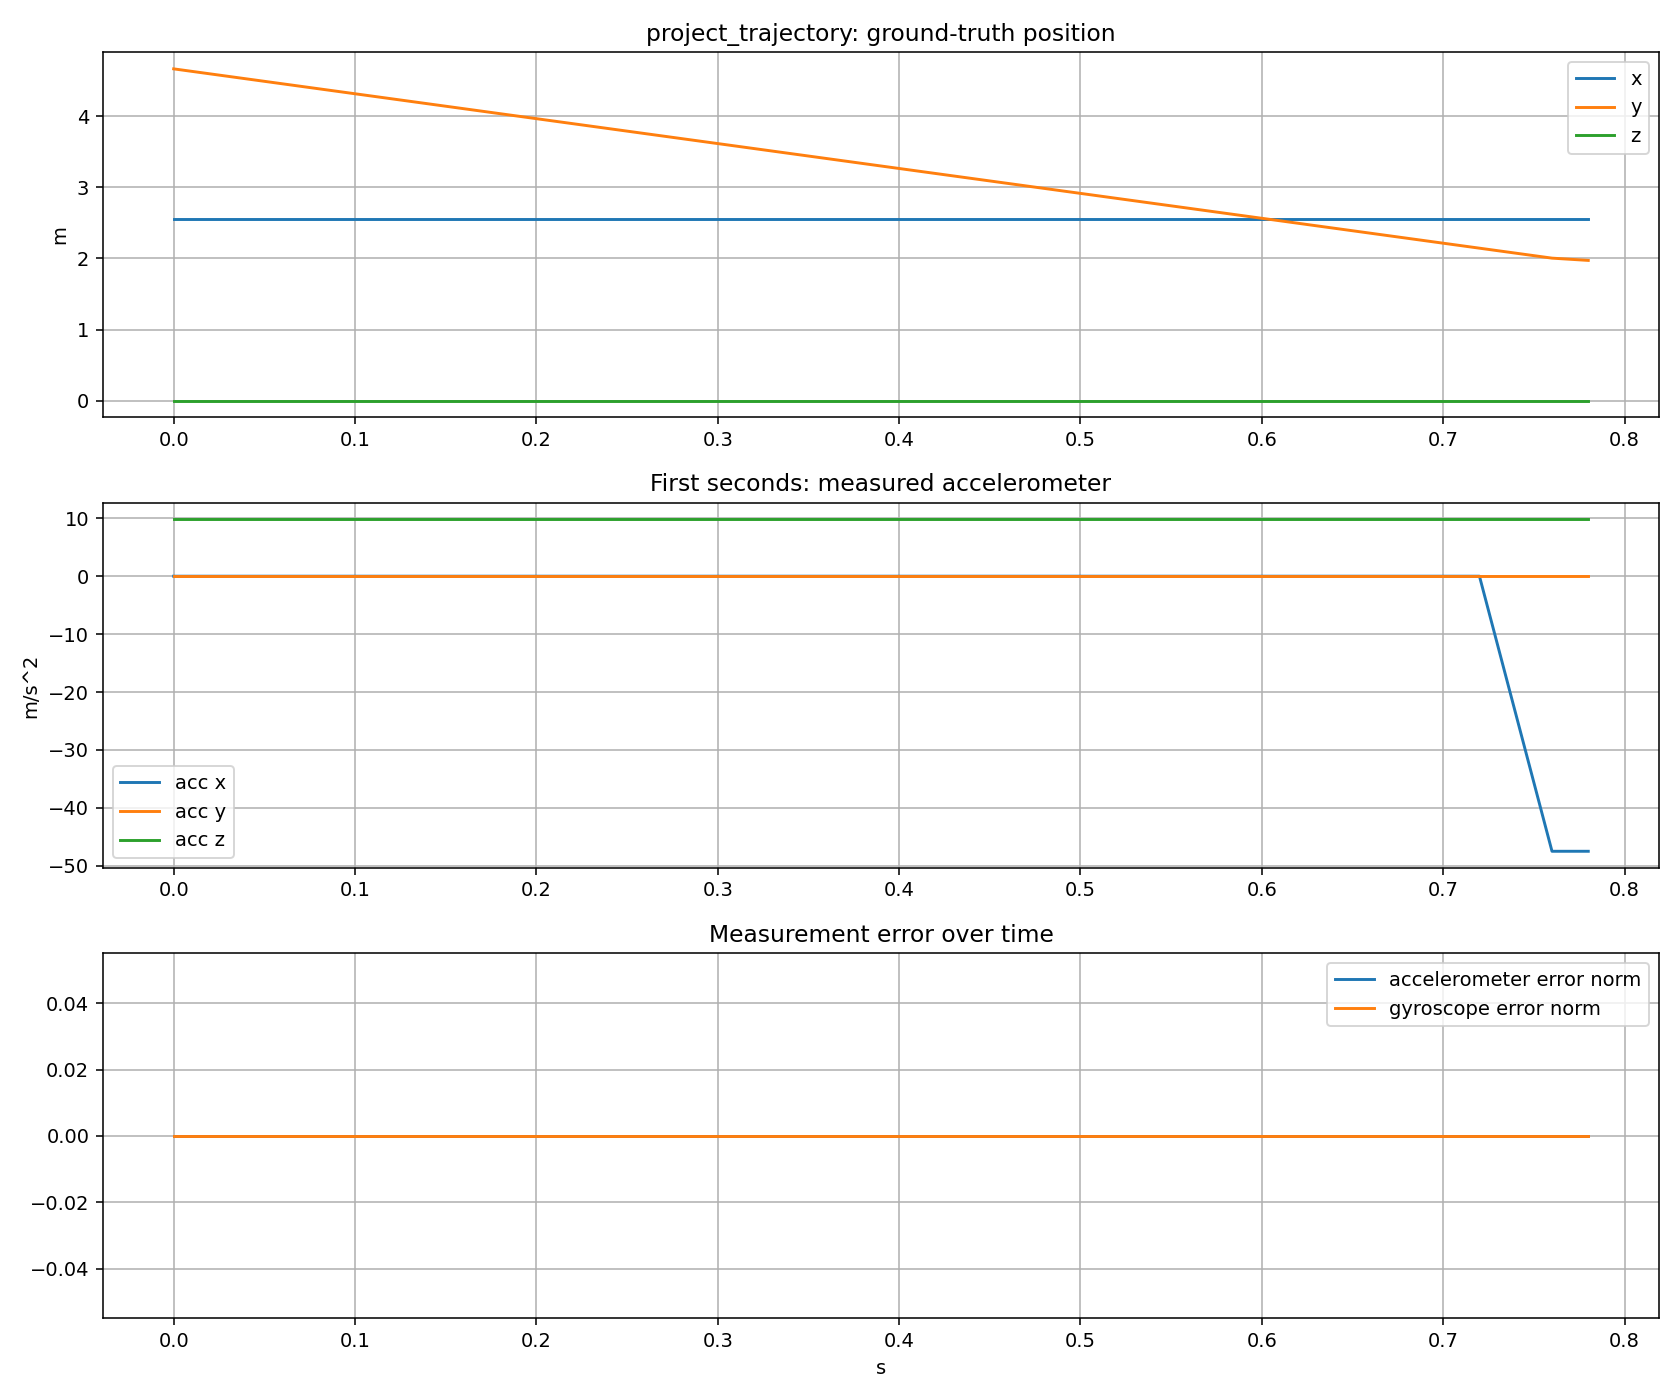

Values plotted in this chart, from the file beside it:
t, pos_x, pos_y, pos_z, vel_x, vel_y, vel_z, acc_world_x, acc_world_y, acc_world_z, yaw, gyro_world_x, gyro_world_y, gyro_world_z, acc_expected_x, acc_expected_y, acc_expected_z, acc_measured_x, acc_measured_y, acc_measured_z, acc_error_x, acc_error_y, acc_error_z, gyro_expected_x
0.0, 2.554, 4.664, 0.0, 0.0, -3.5, 0.0, 0.0, -1.5099033134902129e-12, 0.0, -1.571, 0.0, 0.0, 0.0, 1.5099033134902129e-12, -9.24549129943886e-29, 9.81, 1.5099033134902129e-12, -9.24549129943886e-29, 9.81, 0.0, 0.0, 0.0, 0.0
0.02, 2.554, 4.594, 0.0, 0.0, -3.5, 0.0, 1.7763568394002505e-13, -1.1084466677857563e-12, 0.0, -1.571, 0.0, 0.0, 4.973799150320701e-14, 1.1084466677857563e-12, 1.7763568394002497e-13, 9.81, 1.1084466677857563e-12, 1.7763568394002497e-13, 9.81, 0.0, 0.0, 0.0, 0.0
0.04, 2.554, 4.524, 0.0, 7.105427357601002e-15, -3.5, 0.0, 1.7763568394002507e-13, 3.410605131648481e-13, 0.0, -1.571, 0.0, 0.0, 4.973799150320701e-14, -3.4106051316484774e-13, 1.7763568394002578e-13, 9.81, -3.4106051316484774e-13, 1.7763568394002578e-13, 9.81, 0.0, 0.0, 0.0, 0.0
0.06, 2.554, 4.454, 0.0, 7.105427357601002e-15, -3.5, 0.0, -1.7763568394002497e-13, 3.552713678800501e-13, 0.0, -1.571, 0.0, 0.0, -5.684341886080802e-14, -3.5527136788005045e-13, -1.7763568394002424e-13, 9.81, -3.5527136788005045e-13, -1.7763568394002424e-13, 9.81, 0.0, 0.0, 0.0, 0.0
0.08, 2.554, 4.384, 0.0, 0.0, -3.5, 0.0, 0.0, -1.0658141036401503e-12, 0.0, -1.571, 0.0, 0.0, 0.0, 1.0658141036401503e-12, -6.526229152545077e-29, 9.81, 1.0658141036401503e-12, -6.526229152545077e-29, 9.81, 0.0, 0.0, 0.0, 0.0
0.1, 2.554, 4.314, 0.0, 7.105427357601002e-15, -3.5, 0.0, -1.7763568394002545e-13, 3.552713678800501e-13, 0.0, -1.571, 0.0, 0.0, -4.263256414560601e-14, -3.5527136788005045e-13, -1.7763568394002472e-13, 9.81, -3.5527136788005045e-13, -1.7763568394002472e-13, 9.81, 0.0, 0.0, 0.0, 0.0
0.12, 2.554, 4.244, 0.0, -7.105427357601002e-15, -3.5, 0.0, -1.0097419586828951e-27, 1.4352963262354024e-12, 0.0, -1.571, 0.0, 0.0, 7.105427357601002e-15, -1.4352963262354024e-12, -3.790153657478887e-27, 9.81, -1.4352963262354024e-12, -3.790153657478887e-27, 9.81, 0.0, 0.0, 0.0, 0.0
0.14, 2.554, 4.174, 0.0, 7.105427357601002e-15, -3.5, 0.0, 1.7763568394002426e-13, -7.247535904753022e-13, 0.0, -1.571, 0.0, 0.0, 4.263256414560601e-14, 7.247535904753026e-13, 1.7763568394002277e-13, 9.81, 7.247535904753026e-13, 1.7763568394002277e-13, 9.81, 0.0, 0.0, 0.0, 0.0
0.16, 2.554, 4.104, 0.0, 0.0, -3.5, 0.0, -3.552713678800503e-13, -1.0800249583553523e-12, 0.0, -1.571, 0.0, 0.0, -9.947598300641403e-14, 1.0800249583553523e-12, -3.5527136788005035e-13, 9.81, 1.0800249583553523e-12, -3.5527136788005035e-13, 9.81, 0.0, 0.0, 0.0, 0.0
0.18, 2.554, 4.034, 0.0, -7.105427357601002e-15, -3.5, 0.0, 1.7763568394002426e-13, 7.247535904753022e-13, 0.0, -1.571, 0.0, 0.0, 5.684341886080802e-14, -7.247535904753025e-13, 1.7763568394002285e-13, 9.81, -7.247535904753025e-13, 1.7763568394002285e-13, 9.81, 0.0, 0.0, 0.0, 0.0
0.2, 2.554, 3.964, 0.0, 7.105427357601002e-15, -3.5, 0.0, 1.7763568394002426e-13, 3.410605131648481e-13, 0.0, -1.571, 0.0, 0.0, 4.263256414560601e-14, -3.4106051316484774e-13, 1.7763568394002497e-13, 9.81, -3.4106051316484774e-13, 1.7763568394002497e-13, 9.81, 0.0, 0.0, 0.0, 0.0
0.22, 2.554, 3.894, 0.0, 0.0, -3.5, 0.0, -3.552713678800503e-13, -3.694822225952521e-13, 0.0, -1.571, 0.0, 0.0, -9.947598300641403e-14, 3.694822225952521e-13, -3.552713678800503e-13, 9.81, 3.694822225952521e-13, -3.552713678800503e-13, 9.81, 0.0, 0.0, 0.0, 0.0
0.24, 2.554, 3.824, 0.0, -7.105427357601002e-15, -3.5, 0.0, -4.930380657631322e-28, 3.694822225952521e-13, 0.0, -1.571, 0.0, 0.0, 7.105427357601002e-15, -3.694822225952521e-13, -1.208787611987843e-27, 9.81, -3.694822225952521e-13, -1.208787611987843e-27, 9.81, 0.0, 0.0, 0.0, 0.0
0.26, 2.554, 3.754, 0.0, 0.0, -3.5, 0.0, 1.776356839400249e-13, 0.0, 0.0, -1.571, 0.0, 0.0, 4.973799150320701e-14, 1.0877048587575119e-29, 1.776356839400249e-13, 9.81, 1.0877048587575119e-29, 1.776356839400249e-13, 9.81, 0.0, 0.0, 0.0, 0.0
0.28, 2.554, 3.684, 0.0, 0.0, -3.5, 0.0, 0.0, -7.105427357601002e-13, 0.0, -1.571, 0.0, 0.0, 0.0, 7.105427357601002e-13, -4.3508194350300514e-29, 9.81, 7.105427357601002e-13, -4.3508194350300514e-29, 9.81, 0.0, 0.0, 0.0, 0.0
0.3, 2.554, 3.614, 0.0, 0.0, -3.5, 0.0, 0.0, 3.552713678800501e-13, 0.0, -1.571, 0.0, 0.0, 0.0, -3.552713678800501e-13, 2.1754097175150257e-29, 9.81, -3.552713678800501e-13, 2.1754097175150257e-29, 9.81, 0.0, 0.0, 0.0, 0.0
0.32, 2.554, 3.544, 0.0, 0.0, -3.5, 0.0, 0.0, 3.552713678800501e-13, 0.0, -1.571, 0.0, 0.0, 0.0, -3.552713678800501e-13, 2.1754097175150257e-29, 9.81, -3.552713678800501e-13, 2.1754097175150257e-29, 9.81, 0.0, 0.0, 0.0, 0.0
0.34, 2.554, 3.474, 0.0, 0.0, -3.5, 0.0, 0.0, -7.105427357601002e-13, 0.0, -1.571, 0.0, 0.0, 0.0, 7.105427357601002e-13, -4.3508194350300514e-29, 9.81, 7.105427357601002e-13, -4.3508194350300514e-29, 9.81, 0.0, 0.0, 0.0, 0.0
0.36, 2.554, 3.404, 0.0, 0.0, -3.5, 0.0, 0.0, 0.0, 0.0, -1.571, 0.0, 0.0, 0.0, 0.0, 0.0, 9.81, 0.0, 0.0, 9.81, 0.0, 0.0, 0.0, 0.0
0.38, 2.554, 3.334, 0.0, 0.0, -3.5, 0.0, 0.0, 3.552713678800501e-13, 0.0, -1.571, 0.0, 0.0, 0.0, -3.552713678800501e-13, 2.1754097175150257e-29, 9.81, -3.552713678800501e-13, 2.1754097175150257e-29, 9.81, 0.0, 0.0, 0.0, 0.0
0.4, 2.554, 3.264, 0.0, 0.0, -3.5, 0.0, 0.0, 0.0, 0.0, -1.571, 0.0, 0.0, 0.0, 0.0, 0.0, 9.81, 0.0, 0.0, 9.81, 0.0, 0.0, 0.0, 0.0
0.42, 2.554, 3.194, 0.0, 0.0, -3.5, 0.0, 0.0, 0.0, 0.0, -1.571, 0.0, 0.0, 0.0, 0.0, 0.0, 9.81, 0.0, 0.0, 9.81, 0.0, 0.0, 0.0, 0.0
0.44, 2.554, 3.124, 0.0, 0.0, -3.5, 0.0, 0.0, 0.0, 0.0, -1.571, 0.0, 0.0, 0.0, 0.0, 0.0, 9.81, 0.0, 0.0, 9.81, 0.0, 0.0, 0.0, 0.0
0.46, 2.554, 3.054, 0.0, 0.0, -3.5, 0.0, 0.0, 0.0, 0.0, -1.571, 0.0, 0.0, 0.0, 0.0, 0.0, 9.81, 0.0, 0.0, 9.81, 0.0, 0.0, 0.0, 0.0
0.48, 2.554, 2.984, 0.0, 0.0, -3.5, 0.0, 0.0, 0.0, 0.0, -1.571, 0.0, 0.0, 0.0, 0.0, 0.0, 9.81, 0.0, 0.0, 9.81, 0.0, 0.0, 0.0, 0.0
0.5, 2.554, 2.914, 0.0, 0.0, -3.5, 0.0, 0.0, 0.0, 0.0, -1.571, 0.0, 0.0, 0.0, 0.0, 0.0, 9.81, 0.0, 0.0, 9.81, 0.0, 0.0, 0.0, 0.0
0.52, 2.554, 2.844, 0.0, 0.0, -3.5, 0.0, 0.0, 3.552713678800501e-13, 0.0, -1.571, 0.0, 0.0, 0.0, -3.552713678800501e-13, 2.1754097175150257e-29, 9.81, -3.552713678800501e-13, 2.1754097175150257e-29, 9.81, 0.0, 0.0, 0.0, 0.0
0.54, 2.554, 2.774, 0.0, 0.0, -3.5, 0.0, 1.776356839400249e-13, 0.0, 0.0, -1.571, 0.0, 0.0, 4.973799150320701e-14, 1.0877048587575119e-29, 1.776356839400249e-13, 9.81, 1.0877048587575119e-29, 1.776356839400249e-13, 9.81, 0.0, 0.0, 0.0, 0.0
0.56, 2.554, 2.704, 0.0, 7.105427357601002e-15, -3.5, 0.0, -1.7763568394002835e-13, -1.0800249583553523e-12, 0.0, -1.571, 0.0, 0.0, -5.684341886080802e-14, 1.0800249583553519e-12, -1.7763568394003057e-13, 9.81, 1.0800249583553519e-12, -1.7763568394003057e-13, 9.81, 0.0, 0.0, 0.0, 0.0
0.58, 2.554, 2.634, 0.0, -7.105427357601002e-15, -3.5, 0.0, -1.7763568394002835e-13, 3.694822225952521e-13, 0.0, -1.571, 0.0, 0.0, -4.263256414560601e-14, -3.6948222259525174e-13, -1.7763568394002906e-13, 9.81, -3.6948222259525174e-13, -1.7763568394002906e-13, 9.81, 0.0, 0.0, 0.0, 0.0
0.6, 2.554, 2.564, 0.0, 0.0, -3.5, 0.0, 1.776356839400249e-13, 5.400124791776761e-13, 0.0, -1.571, 0.0, 0.0, 4.973799150320701e-14, -5.400124791776761e-13, 1.7763568394002492e-13, 9.81, -5.400124791776761e-13, 1.7763568394002492e-13, 9.81, 0.0, 0.0, 0.0, 0.0
0.62, 2.554, 2.494, 0.0, 0.0, -3.5, 0.0, 0.0, -3.552713678800501e-13, 0.0, -1.571, 0.0, 0.0, 0.0, 3.552713678800501e-13, -2.1754097175150257e-29, 9.81, 3.552713678800501e-13, -2.1754097175150257e-29, 9.81, 0.0, 0.0, 0.0, 0.0
0.64, 2.554, 2.424, 0.0, 0.0, -3.5, 0.0, 0.0, 1.7053025658242404e-13, 0.0, -1.571, 0.0, 0.0, 0.0, -1.7053025658242404e-13, 1.0441966644072123e-29, 9.81, -1.7053025658242404e-13, 1.0441966644072123e-29, 9.81, 0.0, 0.0, 0.0, 0.0
0.66, 2.554, 2.354, 0.0, 0.0, -3.5, 0.0, 1.776356839400249e-13, -1.7053025658242404e-13, 0.0, -1.571, 0.0, 0.0, 4.973799150320701e-14, 1.7053025658242404e-13, 1.776356839400249e-13, 9.81, 1.7053025658242404e-13, 1.776356839400249e-13, 9.81, 0.0, 0.0, 0.0, 0.0
0.68, 2.554, 2.284, 0.0, 7.105427357601002e-15, -3.5, 0.0, -1.7763568394002835e-13, -3.694822225952521e-13, 0.0, -1.571, 0.0, 0.0, -5.684341886080802e-14, 3.6948222259525174e-13, -1.776356839400291e-13, 9.81, 3.6948222259525174e-13, -1.776356839400291e-13, 9.81, 0.0, 0.0, 0.0, 0.0
0.7, 2.554, 2.214, 0.0, -7.105427357601002e-15, -3.5, 0.0, -1.7763568394002835e-13, 1.9895196601282805e-13, 0.0, -1.571, 0.0, 0.0, -4.263256414560601e-14, -1.989519660128277e-13, -1.7763568394002873e-13, 9.81, -1.989519660128277e-13, -1.7763568394002873e-13, 9.81, 0.0, 0.0, 0.0, 0.0
0.72, 2.554, 2.144, 0.0, 0.0, -3.5, 0.0, 1.776356839400249e-13, 3.552713678800501e-13, 0.0, -1.571, 0.0, 0.0, 4.973799150320701e-14, -3.552713678800501e-13, 1.7763568394002492e-13, 9.81, -3.552713678800501e-13, 1.7763568394002492e-13, 9.81, 0.0, 0.0, 0.0, 0.0
0.74, 2.554, 2.074, 0.0, 0.0, -3.5, 0.0, 0.0, 23.75, 0.0, -1.571, 0.0, 0.0, 0.0, -23.75, 1.4542680739874854e-15, 9.81, -23.75, 1.4542680739874854e-15, 9.81, 0.0, 0.0, 0.0, 0.0
0.76, 2.554, 2.004, 0.0, 0.0, -2.55, 0.0, 0.0, 47.5, 0.0, -1.571, 0.0, 0.0, 0.0, -47.5, 2.9085361479749613e-15, 9.81, -47.5, 2.9085361479749613e-15, 9.81, 0.0, 0.0, 0.0, 0.0
0.78, 2.554, 1.972, 0.0, 0.0, -1.6, 0.0, 0.0, 47.5, 0.0, -1.571, 0.0, 0.0, 0.0, -47.5, 2.9085361479749523e-15, 9.81, -47.5, 2.9085361479749523e-15, 9.81, 0.0, 0.0, 0.0, 0.0
